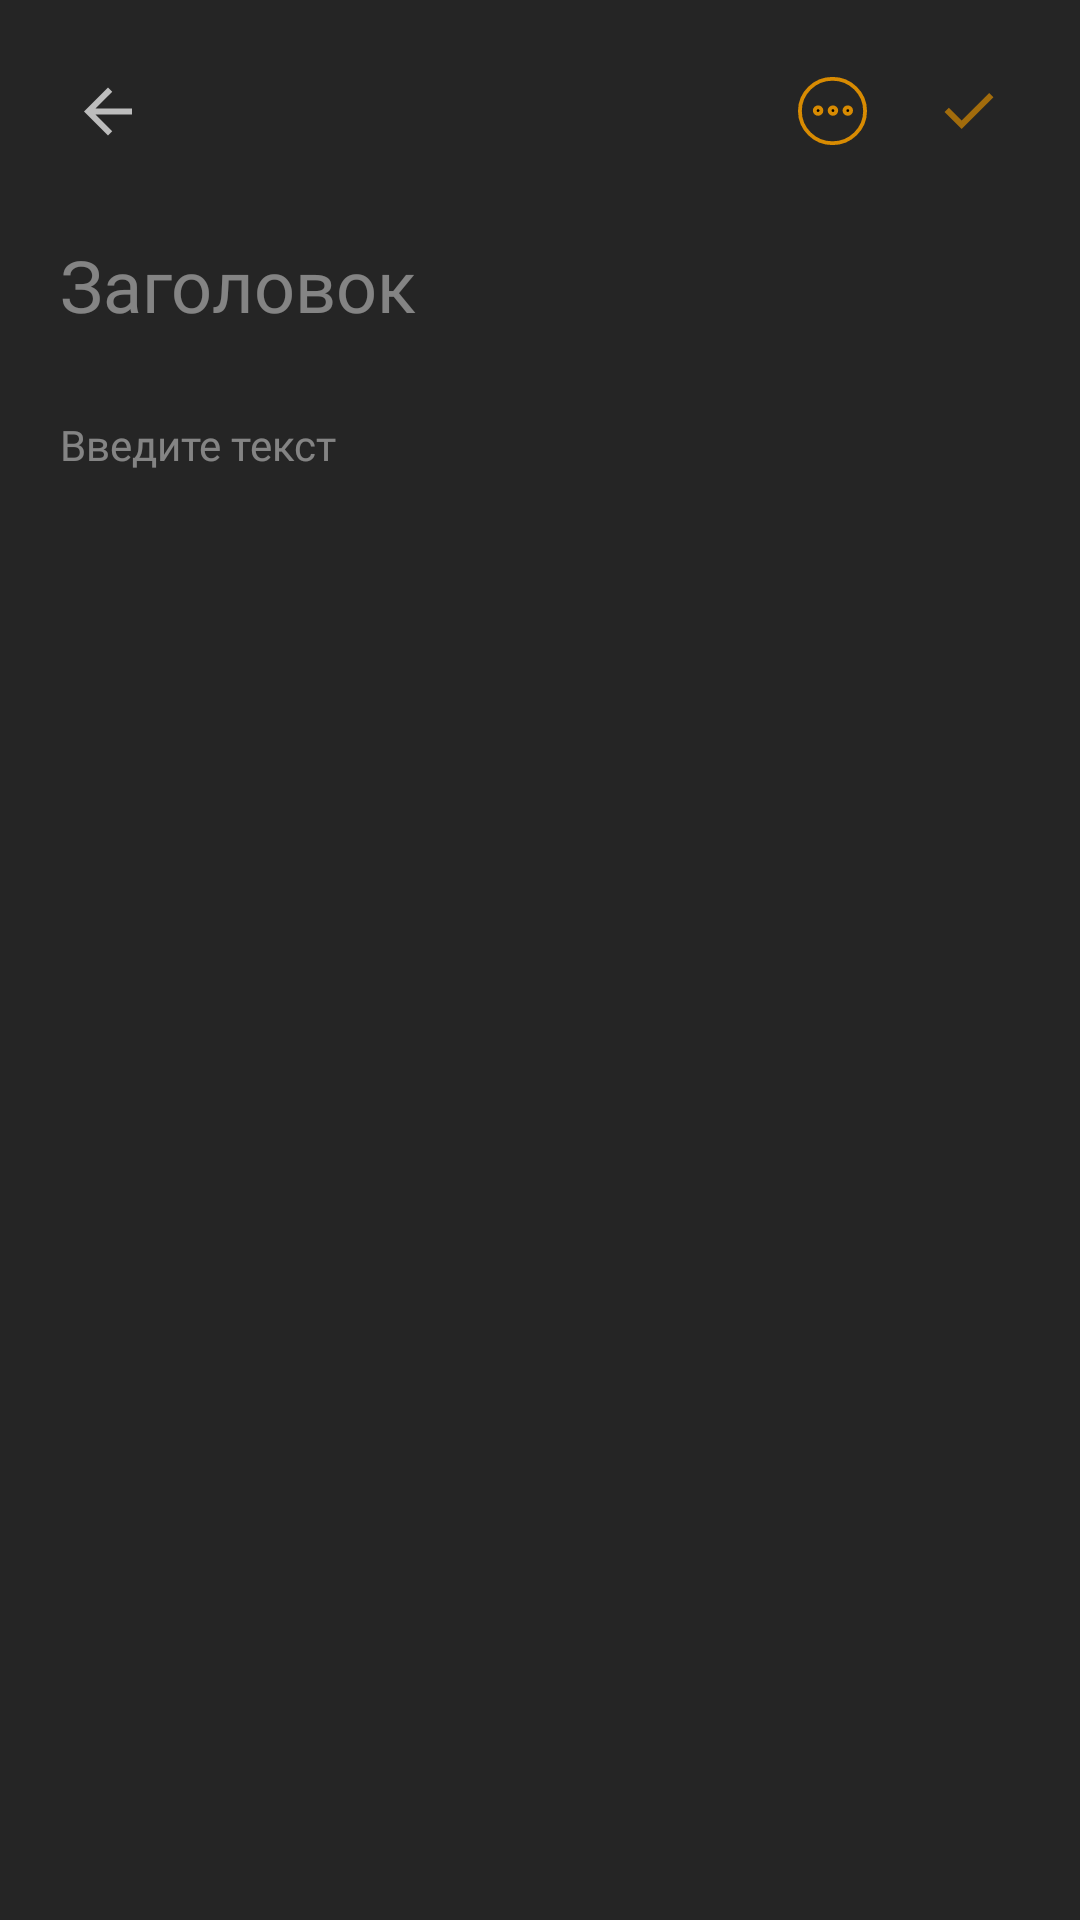

Here is an Android app screen rendered from its layout file. Give the layout XML and the strings, colors and styles it references.
<!-- AndroidManifest.xml: application theme Theme.NoteApp -->
<!-- res/layout/fragment_add_or_change_note.xml -->
<?xml version="1.0" encoding="utf-8"?>
<androidx.constraintlayout.widget.ConstraintLayout xmlns:android="http://schemas.android.com/apk/res/android"
    xmlns:app="http://schemas.android.com/apk/res-auto"
    xmlns:tools="http://schemas.android.com/tools"
    android:layout_width="match_parent"
    android:fitsSystemWindows="true"
    android:layout_height="match_parent"
    android:background="@color/background_color"
    tools:context=".ui.fragments.notes.AddOrChangeNoteFragment">


    <LinearLayout
        android:id="@+id/llNoteTopBar"
        android:layout_width="match_parent"
        android:layout_height="wrap_content"
        android:layout_margin="20dp"
        android:gravity="center_vertical"
        android:orientation="horizontal"
        app:layout_constraintTop_toTopOf="parent">

        <ImageButton
            android:id="@+id/btnNewNoteCancel"
            android:layout_width="32dp"
            android:layout_height="32dp"
            android:background="@android:color/transparent"
            android:backgroundTint="#70FFFFFF"
            android:contentDescription="Button to cancel new note"
            android:padding="5dp"
            android:src="@drawable/ic_cancel_arrow" />

        <TextView
            android:id="@+id/tvNoteDateDay"
            android:layout_width="wrap_content"
            android:layout_height="wrap_content"
            android:layout_marginStart="12dp"
            android:elegantTextHeight="true"
            android:fontFamily="@font/poppins_semi_bold"
            android:textColor="#80FFFFFF"
            tools:text="30 мая" />

        <TextView
            android:id="@+id/tvNoteDateTime"
            android:layout_width="0dp"
            android:layout_height="wrap_content"
            android:layout_marginStart="4dp"
            android:layout_weight="1"
            android:elegantTextHeight="true"
            android:fontFamily="@font/poppins_semi_bold"
            android:textColor="#50FFFFFF"
            tools:text="17:21" />


        <ImageButton
            android:id="@+id/btnNoteContext"
            android:layout_width="wrap_content"
            android:layout_height="wrap_content"
            android:background="@android:color/transparent"
            android:clickable="true"
            android:padding="5dp"
            android:src="@drawable/bg_btn_note_context_state" />


        <ImageButton
            android:id="@+id/btnSaveNote"
            android:layout_width="wrap_content"
            android:layout_height="wrap_content"
            android:layout_gravity="center_vertical"
            android:layout_marginStart="12dp"
            android:background="@android:color/transparent"

            android:fontFamily="@font/poppins_semi_bold"
            android:padding="5dp"

            android:src="@drawable/ic_check_active"
            android:text="Готово"
            android:textSize="15sp" />


    </LinearLayout>


    <HorizontalScrollView
        android:id="@+id/horizontalScrollView"
        android:layout_width="match_parent"
        android:layout_height="wrap_content"
        android:layout_marginTop="16dp"
        android:clipToPadding="false"
        android:paddingHorizontal="20dp"
        android:scrollbars="none"
        app:layout_constraintBottom_toTopOf="@id/scrollView"
        app:layout_constraintTop_toBottomOf="@id/llNoteTopBar">

        <EditText
            android:id="@+id/etNoteTitle"
            android:layout_width="0dp"
            android:layout_height="match_parent"
            android:layout_gravity="start"
            android:background="@android:color/transparent"
            android:elegantTextHeight="true"
            android:fontFamily="@font/poppins_semi_bold"
            android:hint="Заголовок"
            android:paddingVertical="5dp"
            android:textColor="#99FFFFFF"
            android:textColorHint="#70FFFFFF"
            android:textSize="24sp"
            tools:text="Как стать русалкой" />

    </HorizontalScrollView>


    <ScrollView
        android:id="@+id/scrollView"
        android:layout_width="match_parent"
        android:layout_height="0dp"
        android:layout_marginTop="10dp"
        android:clipToPadding="false"
        android:paddingHorizontal="20dp"
        android:scrollbars="none"
        app:layout_constraintBottom_toBottomOf="parent"
        app:layout_constraintTop_toBottomOf="@id/horizontalScrollView">

        <EditText
            android:id="@+id/etTextNote"
            android:layout_width="match_parent"
            android:layout_height="wrap_content"
            android:layout_gravity="start"
            android:background="@android:color/transparent"
            android:elegantTextHeight="true"
            android:fontFamily="@font/poppins_semi_bold"
            android:hint="Введите текст"
            android:paddingVertical="5dp"
            android:textColor="#99FFFFFF"
            android:textColorHint="#70FFFFFF"
            android:textSize="14sp"
            tools:text="Выпить воды из канализации\nУбить дракона\nУбраться дома" />
    </ScrollView>


</androidx.constraintlayout.widget.ConstraintLayout>
<!-- resources referenced by this layout -->
<resources>
  <color name="background_color">#252525</color>
  <!-- drawable bg_btn_note_context_state (drawable) -->
  <?xml version="1.0" encoding="utf-8"?>
  <selector xmlns:android="http://schemas.android.com/apk/res/android">
      <item android:state_enabled="true" android:drawable="@drawable/ic_note_context_menu_enabled"/>
      <item android:state_enabled="false" android:drawable="@drawable/ic_note_context_menu"/>
  </selector>
  <!-- drawable ic_cancel_arrow (drawable) -->
  <vector xmlns:android="http://schemas.android.com/apk/res/android"
      android:width="16dp"
      android:height="17dp"
      android:viewportWidth="16"
      android:viewportHeight="17">
      <path
          android:fillAlpha="0.7"
          android:fillColor="#ffffff"
          android:fillType="evenOdd"
          android:pathData="M16,7.5H3.83L9.42,1.91L8,0.5L0,8.5L8,16.5L9.41,15.09L3.83,9.5H16V7.5Z" />
  </vector>
  <!-- drawable ic_check_active (drawable) -->
  <vector xmlns:android="http://schemas.android.com/apk/res/android"
      android:width="24dp"
      android:height="24dp"
      android:viewportWidth="960"
      android:viewportHeight="960">
      <path
          android:fillAlpha="0.7"
          android:fillColor="#D88B02"
          android:pathData="M382,720 L154,492l57,-57 171,171 367,-367 57,57 -424,424Z" />
  </vector>
  <style name="Theme.NoteApp" parent="Base.Theme.NoteApp" />
  <!-- drawable ic_note_context_menu_enabled (drawable) -->
  <vector xmlns:android="http://schemas.android.com/apk/res/android"
      android:width="23dp"
      android:height="24dp"
      android:viewportWidth="18"
      android:viewportHeight="19">
    <path
        android:strokeWidth="1"
        android:pathData="M9,9.5m-8.5,0a8.5,8.5 0,1 1,17 0a8.5,8.5 0,1 1,-17 0"
        android:fillColor="#00000000"
        android:strokeColor="#D88B02"/>
    <path
        android:strokeWidth="1"
        android:pathData="M5.241,9.386m-0.867,0a0.867,0.867 0,1 1,1.734 0a0.867,0.867 0,1 1,-1.734 0"
        android:fillColor="#000000"
        android:strokeColor="#D88B02"/>
    <path
        android:strokeWidth="1"
        android:pathData="M9.114,9.386m-0.867,0a0.867,0.867 0,1 1,1.734 0a0.867,0.867 0,1 1,-1.734 0"
        android:fillColor="#000000"
        android:strokeColor="#D88B02"/>
    <path
        android:strokeWidth="1"
        android:pathData="M12.987,9.386m-0.867,0a0.867,0.867 0,1 1,1.734 0a0.867,0.867 0,1 1,-1.734 0"
        android:fillColor="#000000"
        android:strokeColor="#D88B02"/>
  </vector>
  <!-- drawable ic_note_context_menu (drawable) -->
  <vector xmlns:android="http://schemas.android.com/apk/res/android"
      android:width="23dp"
      android:height="24dp"
      android:viewportWidth="18"
      android:viewportHeight="19">
    <path
        android:strokeWidth="1"
        android:pathData="M9,9.5m-8.5,0a8.5,8.5 0,1 1,17 0a8.5,8.5 0,1 1,-17 0"
        android:fillColor="#00000000"
        android:strokeColor="#878787"/>
    <path
        android:strokeWidth="1"
        android:pathData="M5.241,9.386m-0.867,0a0.867,0.867 0,1 1,1.734 0a0.867,0.867 0,1 1,-1.734 0"
        android:fillColor="#000000"
        android:strokeColor="#878787"/>
    <path
        android:strokeWidth="1"
        android:pathData="M9.114,9.386m-0.867,0a0.867,0.867 0,1 1,1.734 0a0.867,0.867 0,1 1,-1.734 0"
        android:fillColor="#000000"
        android:strokeColor="#878787"/>
    <path
        android:strokeWidth="1"
        android:pathData="M12.987,9.386m-0.867,0a0.867,0.867 0,1 1,1.734 0a0.867,0.867 0,1 1,-1.734 0"
        android:fillColor="#000000"
        android:strokeColor="#878787"/>
  </vector>
  <style name="Base.Theme.NoteApp" parent="Theme.Material3.DayNight.NoActionBar">
          
          
      </style>
</resources>
